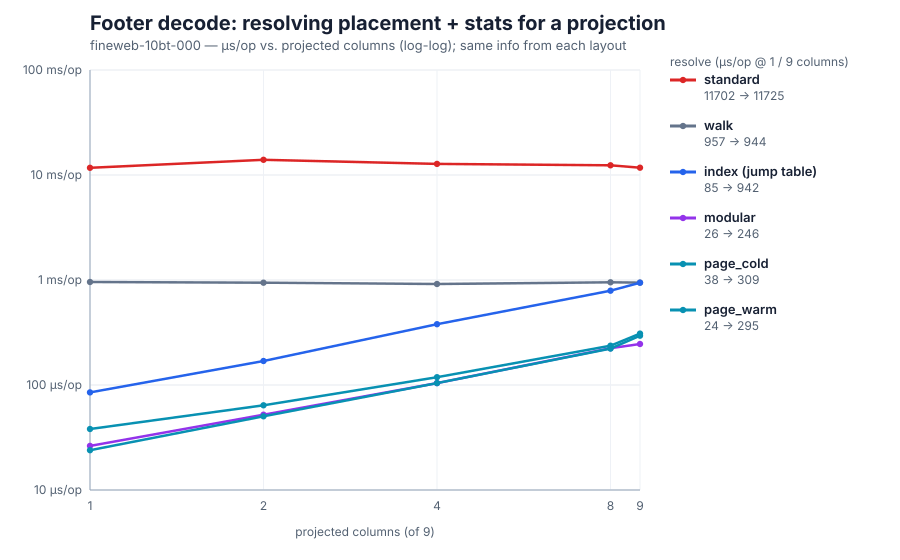

The table this chart was drawn from, first rows:
projected_count, standard_us_per_op, walk_us_per_op, index_us_per_op, modular_us_per_op, page_cold_us_per_op, page_warm_us_per_op
1, 11702, 957.4, 84.93, 26.3, 38.12, 23.93
2, 13953, 941.9, 169.1, 52.09, 64.03, 50.3
4, 12755, 915.1, 379.4, 104.2, 118.7, 104.3
8, 12376, 951.3, 791.4, 224.1, 236.8, 222
9, 11725, 943.8, 941.7, 245.8, 309, 294.6
